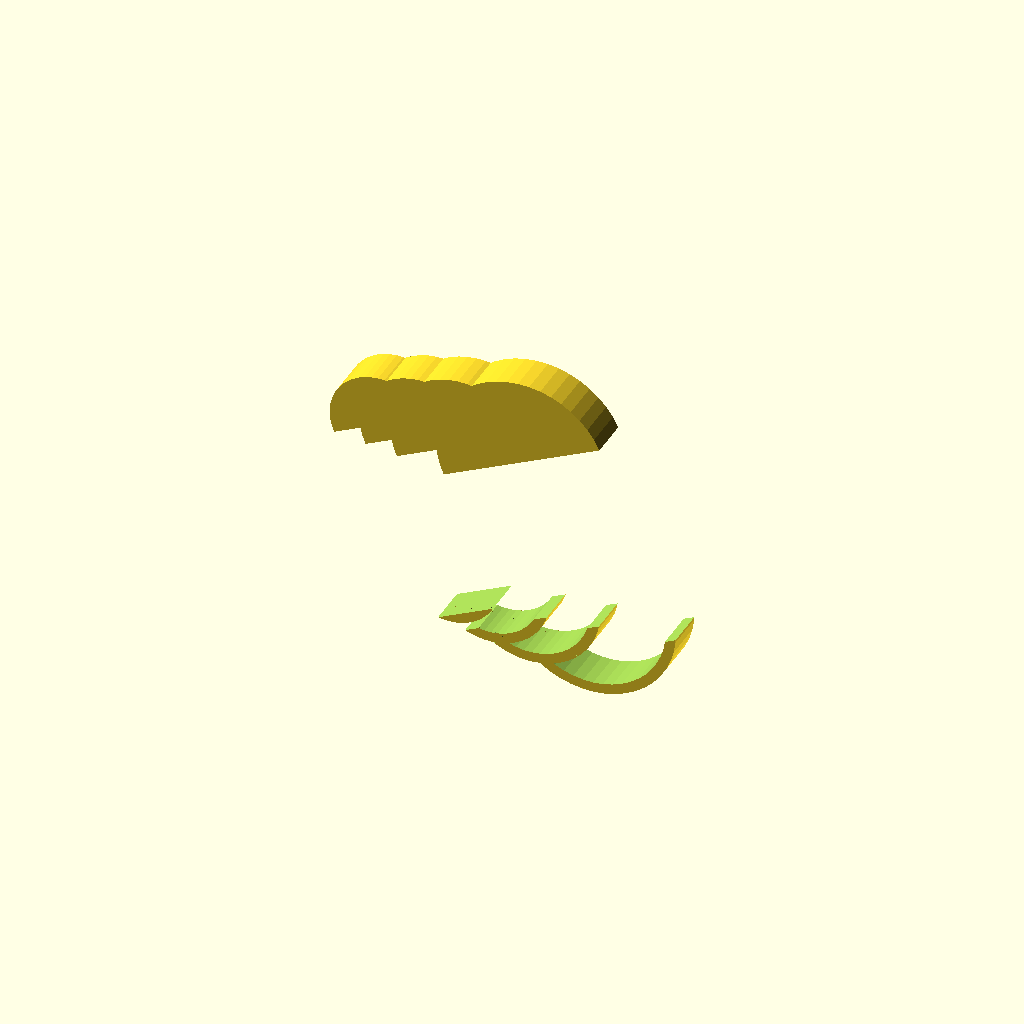
Cell 1 — every parameter at its default value.
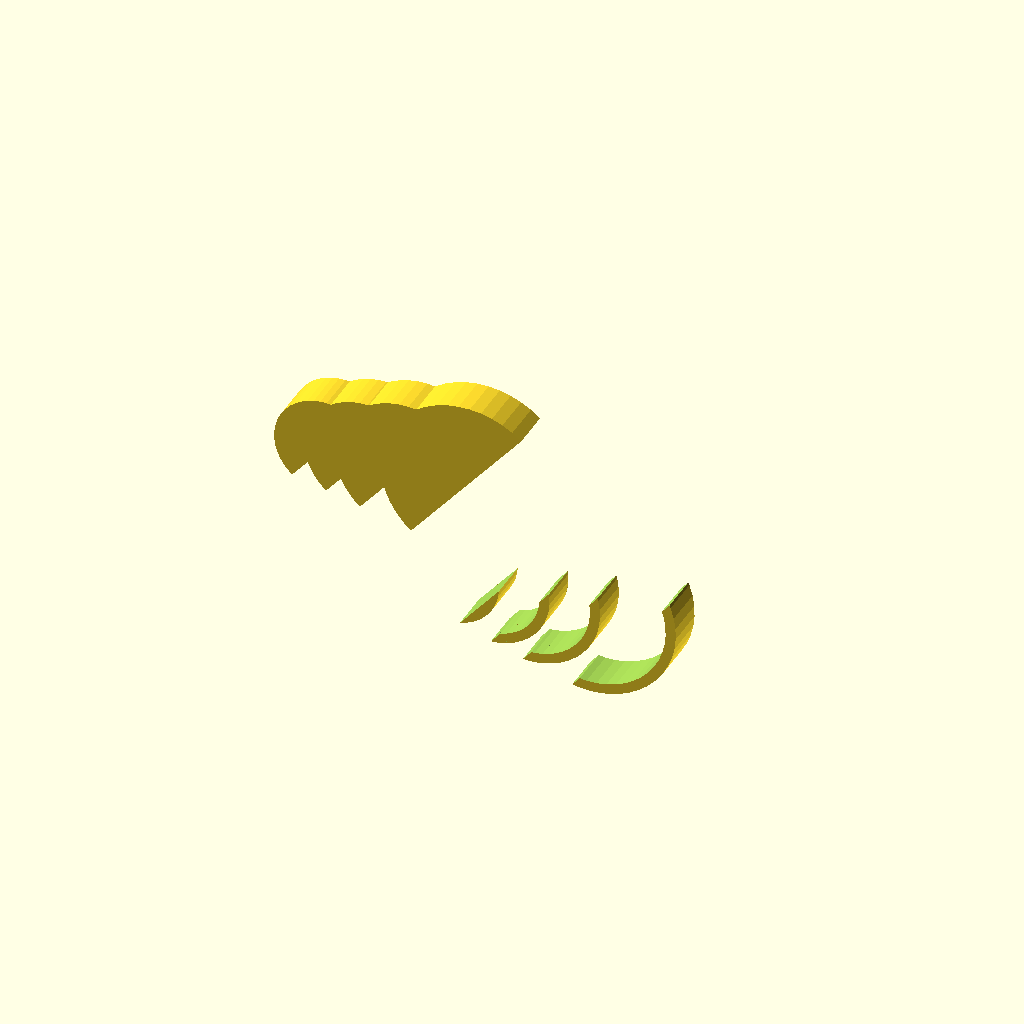
Cell 2 — razor_dock_angle set to 50, the other parameters unchanged.
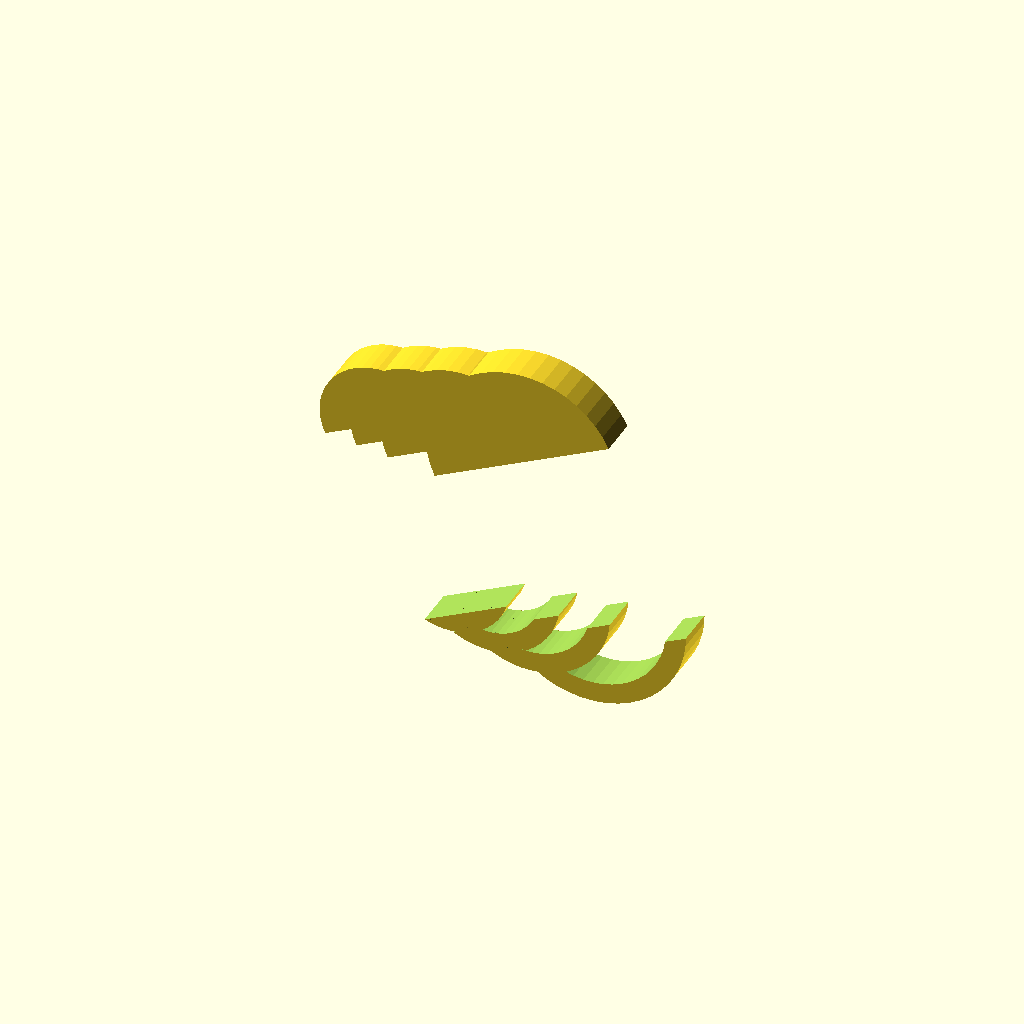
Cell 3: the same model with razor_handle_clearance = 2.
One fixed orthographic camera (rotation 55°, 0°, 25°; colour scheme Cornfield) for every cell.
Source of the model, razor_dock_test.scad:
/*
 * razor_dock_test.scad
 * Test four handle diameters in a single dock validation fixture.
 */

razor_dock_angle = 25;
razor_handle_clearance = 1.0;

module dock_for(diameter) {
    translate([diameter * 2.0, 0, 0])
    rotate([0, -razor_dock_angle, 0])
        difference() {
            hull() {
                translate([0, 0, 0])
                    rotate([90,0,0])
                        cylinder(h = 4, r = diameter/2 + razor_handle_clearance, center=true, $fn=48);
                translate([0, 0, 16])
                    rotate([90,0,0])
                        cylinder(h = 4, r = diameter/2 + razor_handle_clearance, center=true, $fn=48);
            }
            translate([0, 0, 0])
                rotate([90,0,0])
                    cylinder(h = 6, r = diameter/2, center=true, $fn=48);
            translate([0,0,6])
                cube([diameter + 5, 5, 20], center=true);
        }
}

for (d = [8,10,12,15]) {
    dock_for(d);
}
Parameter table extracted from the source (name, type, default, range or options):
razor_dock_angle: number, default 25
razor_handle_clearance: number, default 1
